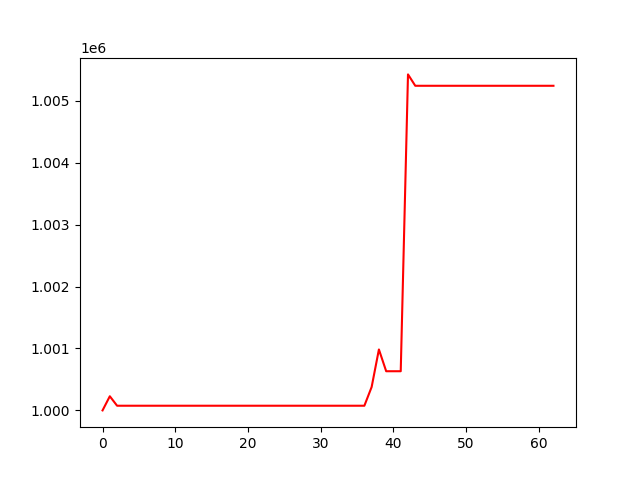

The table this chart was drawn from, first rows:
, 0
0, 1000000
1, 1000228
2, 1000075
3, 1000075
4, 1000075
5, 1000075
6, 1000075
7, 1000075
8, 1000075
9, 1000075
10, 1000075
11, 1000075
12, 1000075
13, 1000075
14, 1000075
15, 1000075
16, 1000075
17, 1000075
18, 1000075
19, 1000075
20, 1000075
21, 1000075
22, 1000075
23, 1000075
24, 1000075
25, 1000075
26, 1000075
27, 1000075
28, 1000075
29, 1000075
30, 1000075
31, 1000075
32, 1000075
33, 1000075
34, 1000075
35, 1000075
36, 1000075
37, 1000378
38, 1000984
39, 1000633
40, 1000633
41, 1000633
42, 1005428
43, 1005244
44, 1005244
45, 1005244
46, 1005244
47, 1005244
48, 1005244
49, 1005244
50, 1005244
51, 1005244
52, 1005244
53, 1005244
54, 1005244
55, 1005244
56, 1005244
57, 1005244
58, 1005244
59, 1005244
... 3 more rows
